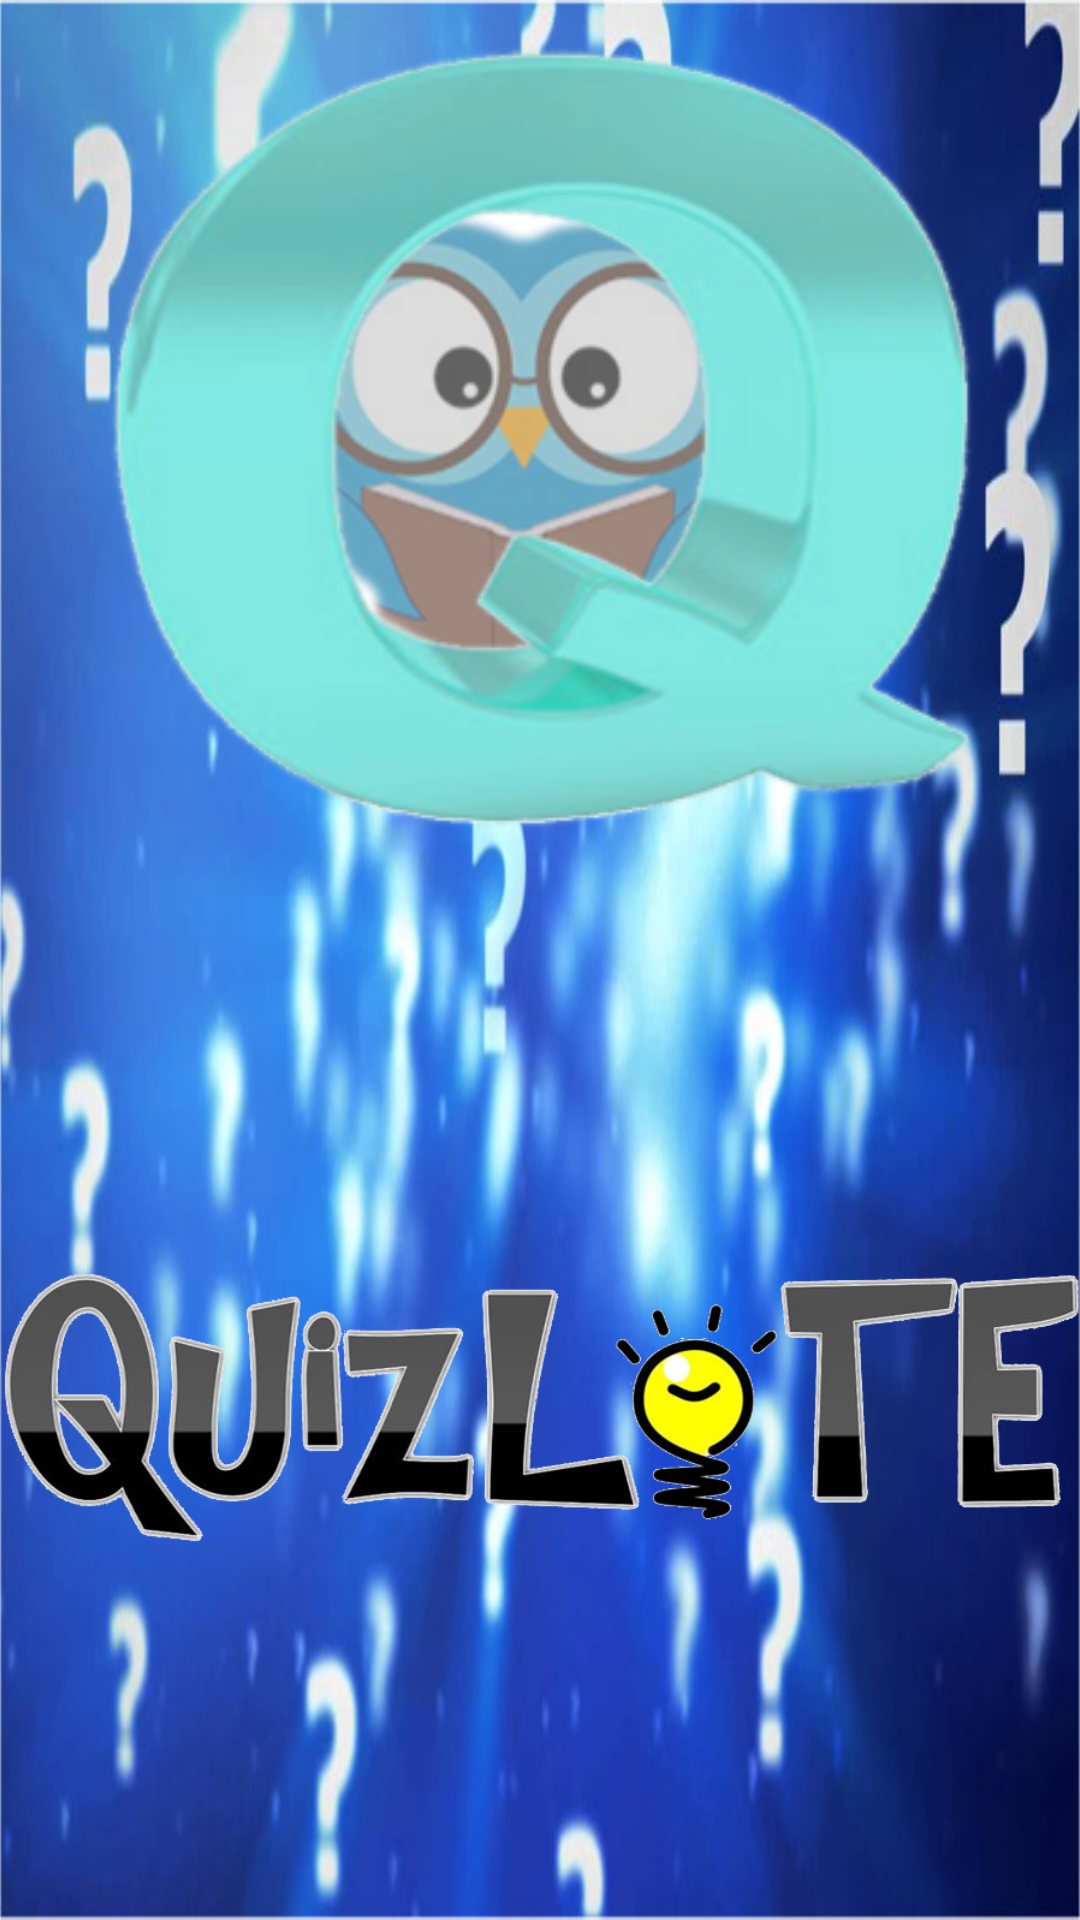

Here is an Android app screen rendered from its layout file. Give the layout XML and the strings, colors and styles it references.
<!-- AndroidManifest.xml: activity theme android:Theme.Holo.Light.NoActionBar.Fullscreen -->
<!-- res/layout/activity_first_screen.xml -->
<?xml version="1.0" encoding="utf-8"?>

<RelativeLayout xmlns:android="http://schemas.android.com/apk/res/android"
    xmlns:tools="http://schemas.android.com/tools"
    android:layout_width="match_parent"
    android:layout_height="match_parent"
    android:paddingBottom="@dimen/activity_vertical_margin"
    android:paddingLeft="@dimen/activity_horizontal_margin"
    android:paddingRight="@dimen/activity_horizontal_margin"
    android:paddingTop="@dimen/activity_vertical_margin"
    tools:context="in.thekites.quizlite.FirstScreenActivity"
    android:background="@drawable/spback">

    <ImageView

        android:id="@+id/fullscreen_content"
        android:layout_width="match_parent"
        android:layout_height="wrap_content"
        android:keepScreenOn="true"
        android:src="@drawable/lgg"
        android:layout_alignParentStart="true"
        />
    <ImageView
        android:id="@+id/headlog"
        android:layout_width="match_parent"
        android:layout_height="wrap_content"
        android:keepScreenOn="true"
        android:layout_below="@id/fullscreen_content"
        android:src="@drawable/ico"
        android:layout_alignParentStart="true"
        />

</RelativeLayout>
<!-- resources referenced by this layout -->
<resources>
  <!-- drawable ico: png bitmap (drawable, 110842 bytes) -->
  <!-- drawable lgg: png bitmap (drawable, 88228 bytes) -->
  <!-- drawable spback: jpg bitmap (drawable, 91263 bytes) -->
</resources>
